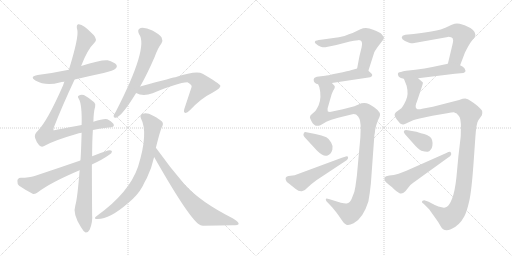
t = 0.00 s
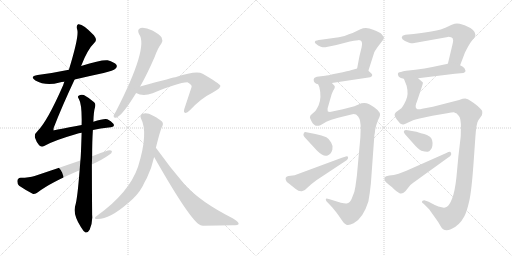
t = 2.87 s
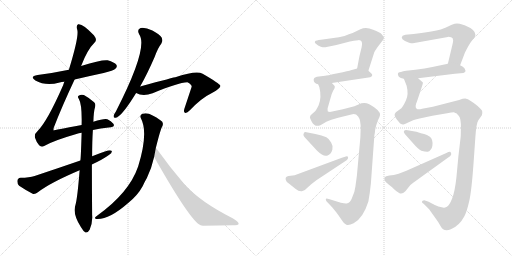
t = 5.73 s
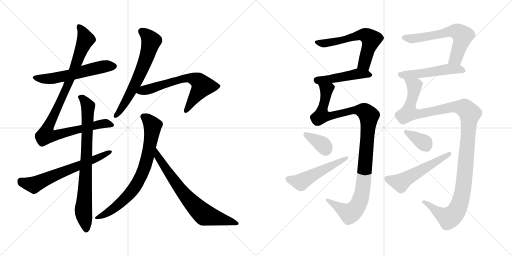
t = 8.59 s
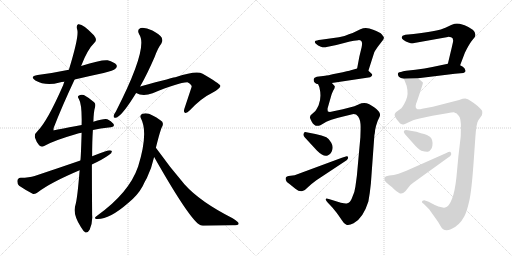
t = 11.46 s
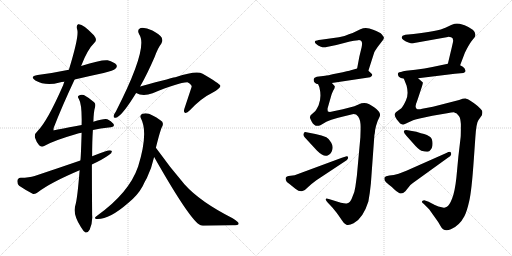
t = 14.32 s

The animated SVG that drew these frames (rendered in a browser with its animation timeline set to each time). Animation: 18 CSS @keyframes rules; one cycle of 14.32 s.

<svg version="1.1" viewBox="0 0 2048 1024" xmlns="http://www.w3.org/2000/svg">
  <g stroke="lightgray" stroke-dasharray="1,1" stroke-width="1" transform="scale(4, 4)">
    <line x1="0" y1="0" x2="256" y2="256"></line>
    <line x1="256" y1="0" x2="0" y2="256"></line>
    <line x1="128" y1="0" x2="128" y2="256"></line>
    <line x1="0" y1="128" x2="256" y2="128"></line>
    <line x1="256" y1="0" x2="512" y2="256"></line>
    <line x1="512" y1="0" x2="256" y2="256"></line>
    <line x1="384" y1="0" x2="384" y2="256"></line>
    <line x1="256" y1="128" x2="512" y2="128"></line>
  </g>
<g transform="scale(1, -1) translate(0, -850)">
   <style type="text/css">
    @keyframes keyframes0 {
      from {
       stroke: black;
       stroke-dashoffset: 574;
       stroke-width: 128;
       }
       65% {
       animation-timing-function: step-end;
       stroke: black;
       stroke-dashoffset: 0;
       stroke-width: 128;
       }
       to {
       stroke: black;
       stroke-width: 1024;
       }
       }
       #make-me-a-hanzi-animation-0 {
         animation: keyframes0 0.717122s both;
         animation-delay: 0.000000s;
         animation-timing-function: linear;
       }
    @keyframes keyframes1 {
      from {
       stroke: black;
       stroke-dashoffset: 983;
       stroke-width: 128;
       }
       76% {
       animation-timing-function: step-end;
       stroke: black;
       stroke-dashoffset: 0;
       stroke-width: 128;
       }
       to {
       stroke: black;
       stroke-width: 1024;
       }
       }
       #make-me-a-hanzi-animation-1 {
         animation: keyframes1 1.049967s both;
         animation-delay: 0.717122s;
         animation-timing-function: linear;
       }
    @keyframes keyframes2 {
      from {
       stroke: black;
       stroke-dashoffset: 797;
       stroke-width: 128;
       }
       72% {
       animation-timing-function: step-end;
       stroke: black;
       stroke-dashoffset: 0;
       stroke-width: 128;
       }
       to {
       stroke: black;
       stroke-width: 1024;
       }
       }
       #make-me-a-hanzi-animation-2 {
         animation: keyframes2 0.898600s both;
         animation-delay: 1.767089s;
         animation-timing-function: linear;
       }
    @keyframes keyframes3 {
      from {
       stroke: black;
       stroke-dashoffset: 647;
       stroke-width: 128;
       }
       68% {
       animation-timing-function: step-end;
       stroke: black;
       stroke-dashoffset: 0;
       stroke-width: 128;
       }
       to {
       stroke: black;
       stroke-width: 1024;
       }
       }
       #make-me-a-hanzi-animation-3 {
         animation: keyframes3 0.776530s both;
         animation-delay: 2.665689s;
         animation-timing-function: linear;
       }
    @keyframes keyframes4 {
      from {
       stroke: black;
       stroke-dashoffset: 641;
       stroke-width: 128;
       }
       68% {
       animation-timing-function: step-end;
       stroke: black;
       stroke-dashoffset: 0;
       stroke-width: 128;
       }
       to {
       stroke: black;
       stroke-width: 1024;
       }
       }
       #make-me-a-hanzi-animation-4 {
         animation: keyframes4 0.771647s both;
         animation-delay: 3.442219s;
         animation-timing-function: linear;
       }
    @keyframes keyframes5 {
      from {
       stroke: black;
       stroke-dashoffset: 654;
       stroke-width: 128;
       }
       68% {
       animation-timing-function: step-end;
       stroke: black;
       stroke-dashoffset: 0;
       stroke-width: 128;
       }
       to {
       stroke: black;
       stroke-width: 1024;
       }
       }
       #make-me-a-hanzi-animation-5 {
         animation: keyframes5 0.782227s both;
         animation-delay: 4.213866s;
         animation-timing-function: linear;
       }
    @keyframes keyframes6 {
      from {
       stroke: black;
       stroke-dashoffset: 761;
       stroke-width: 128;
       }
       71% {
       animation-timing-function: step-end;
       stroke: black;
       stroke-dashoffset: 0;
       stroke-width: 128;
       }
       to {
       stroke: black;
       stroke-width: 1024;
       }
       }
       #make-me-a-hanzi-animation-6 {
         animation: keyframes6 0.869303s both;
         animation-delay: 4.996093s;
         animation-timing-function: linear;
       }
    @keyframes keyframes7 {
      from {
       stroke: black;
       stroke-dashoffset: 720;
       stroke-width: 128;
       }
       70% {
       animation-timing-function: step-end;
       stroke: black;
       stroke-dashoffset: 0;
       stroke-width: 128;
       }
       to {
       stroke: black;
       stroke-width: 1024;
       }
       }
       #make-me-a-hanzi-animation-7 {
         animation: keyframes7 0.835938s both;
         animation-delay: 5.865396s;
         animation-timing-function: linear;
       }
    @keyframes keyframes8 {
      from {
       stroke: black;
       stroke-dashoffset: 605;
       stroke-width: 128;
       }
       66% {
       animation-timing-function: step-end;
       stroke: black;
       stroke-dashoffset: 0;
       stroke-width: 128;
       }
       to {
       stroke: black;
       stroke-width: 1024;
       }
       }
       #make-me-a-hanzi-animation-8 {
         animation: keyframes8 0.742350s both;
         animation-delay: 6.701334s;
         animation-timing-function: linear;
       }
    @keyframes keyframes9 {
      from {
       stroke: black;
       stroke-dashoffset: 467;
       stroke-width: 128;
       }
       60% {
       animation-timing-function: step-end;
       stroke: black;
       stroke-dashoffset: 0;
       stroke-width: 128;
       }
       to {
       stroke: black;
       stroke-width: 1024;
       }
       }
       #make-me-a-hanzi-animation-9 {
         animation: keyframes9 0.630046s both;
         animation-delay: 7.443684s;
         animation-timing-function: linear;
       }
    @keyframes keyframes10 {
      from {
       stroke: black;
       stroke-dashoffset: 1105;
       stroke-width: 128;
       }
       78% {
       animation-timing-function: step-end;
       stroke: black;
       stroke-dashoffset: 0;
       stroke-width: 128;
       }
       to {
       stroke: black;
       stroke-width: 1024;
       }
       }
       #make-me-a-hanzi-animation-10 {
         animation: keyframes10 1.149251s both;
         animation-delay: 8.073730s;
         animation-timing-function: linear;
       }
    @keyframes keyframes11 {
      from {
       stroke: black;
       stroke-dashoffset: 358;
       stroke-width: 128;
       }
       54% {
       animation-timing-function: step-end;
       stroke: black;
       stroke-dashoffset: 0;
       stroke-width: 128;
       }
       to {
       stroke: black;
       stroke-width: 1024;
       }
       }
       #make-me-a-hanzi-animation-11 {
         animation: keyframes11 0.541341s both;
         animation-delay: 9.222981s;
         animation-timing-function: linear;
       }
    @keyframes keyframes12 {
      from {
       stroke: black;
       stroke-dashoffset: 512;
       stroke-width: 128;
       }
       63% {
       animation-timing-function: step-end;
       stroke: black;
       stroke-dashoffset: 0;
       stroke-width: 128;
       }
       to {
       stroke: black;
       stroke-width: 1024;
       }
       }
       #make-me-a-hanzi-animation-12 {
         animation: keyframes12 0.666667s both;
         animation-delay: 9.764322s;
         animation-timing-function: linear;
       }
    @keyframes keyframes13 {
      from {
       stroke: black;
       stroke-dashoffset: 620;
       stroke-width: 128;
       }
       67% {
       animation-timing-function: step-end;
       stroke: black;
       stroke-dashoffset: 0;
       stroke-width: 128;
       }
       to {
       stroke: black;
       stroke-width: 1024;
       }
       }
       #make-me-a-hanzi-animation-13 {
         animation: keyframes13 0.754557s both;
         animation-delay: 10.430989s;
         animation-timing-function: linear;
       }
    @keyframes keyframes14 {
      from {
       stroke: black;
       stroke-dashoffset: 513;
       stroke-width: 128;
       }
       63% {
       animation-timing-function: step-end;
       stroke: black;
       stroke-dashoffset: 0;
       stroke-width: 128;
       }
       to {
       stroke: black;
       stroke-width: 1024;
       }
       }
       #make-me-a-hanzi-animation-14 {
         animation: keyframes14 0.667480s both;
         animation-delay: 11.185546s;
         animation-timing-function: linear;
       }
    @keyframes keyframes15 {
      from {
       stroke: black;
       stroke-dashoffset: 1215;
       stroke-width: 128;
       }
       80% {
       animation-timing-function: step-end;
       stroke: black;
       stroke-dashoffset: 0;
       stroke-width: 128;
       }
       to {
       stroke: black;
       stroke-width: 1024;
       }
       }
       #make-me-a-hanzi-animation-15 {
         animation: keyframes15 1.238770s both;
         animation-delay: 11.853026s;
         animation-timing-function: linear;
       }
    @keyframes keyframes16 {
      from {
       stroke: black;
       stroke-dashoffset: 360;
       stroke-width: 128;
       }
       54% {
       animation-timing-function: step-end;
       stroke: black;
       stroke-dashoffset: 0;
       stroke-width: 128;
       }
       to {
       stroke: black;
       stroke-width: 1024;
       }
       }
       #make-me-a-hanzi-animation-16 {
         animation: keyframes16 0.542969s both;
         animation-delay: 13.091796s;
         animation-timing-function: linear;
       }
    @keyframes keyframes17 {
      from {
       stroke: black;
       stroke-dashoffset: 539;
       stroke-width: 128;
       }
       64% {
       animation-timing-function: step-end;
       stroke: black;
       stroke-dashoffset: 0;
       stroke-width: 128;
       }
       to {
       stroke: black;
       stroke-width: 1024;
       }
       }
       #make-me-a-hanzi-animation-17 {
         animation: keyframes17 0.688639s both;
         animation-delay: 13.634765s;
         animation-timing-function: linear;
       }
</style>
<path d="M 298.5 532.0 Q 353.5 545.0 414.5 558.0 Q 454.5 568.0 461.5 575.0 Q 470.5 582.0 465.5 591.0 Q 458.5 601.0 430.5 609.0 Q 405.5 612.0 324.5 586.0 L 275.5 571.0 Q 218.5 559.0 150.5 550.0 Q 116.5 544.0 141.5 528.0 Q 183.5 504.0 238.5 520.0 Q 245.5 523.0 257.5 523.0 L 298.5 532.0 Z" fill="lightgray"></path> 
<path d="M 371.5 330.0 Q 402.5 337.0 434.5 340.0 Q 462.5 341.0 453.5 355.0 Q 444.5 367.0 429.5 373.0 Q 417.5 377.0 373.5 363.0 L 326.5 350.0 Q 215.5 329.0 214.5 328.0 Q 213.5 329.0 214.5 338.0 Q 248.5 426.0 298.5 532.0 L 324.5 586.0 Q 349.5 652.0 378.5 680.0 Q 390.5 690.0 375.5 709.0 Q 330.5 757.0 312.5 753.0 Q 303.5 749.0 309.5 729.0 Q 315.5 701.0 275.5 571.0 L 257.5 523.0 Q 254.5 517.0 252.5 509.0 Q 189.5 365.0 150.5 326.0 Q 135.5 313.0 140.5 298.0 Q 146.5 279.0 156.5 269.0 Q 165.5 260.0 174.5 265.0 Q 211.5 287.0 305.5 314.0 Q 314.5 317.0 326.5 319.0 L 371.5 330.0 Z" fill="lightgray"></path> 
<path d="M 318.5 169.0 Q 309.5 55.0 301.5 29.0 Q 289.5 -4.0 323.5 -58.0 Q 333.5 -76.0 342.5 -80.0 Q 352.5 -81.0 358.5 -69.0 Q 371.5 -38.0 368.5 -9.0 Q 367.5 97.0 367.5 192.0 L 368.5 225.0 Q 368.5 285.0 371.5 330.0 L 373.5 363.0 Q 374.5 403.0 380.5 423.0 Q 383.5 435.0 376.5 441.0 Q 354.5 460.0 335.5 470.0 Q 323.5 474.0 314.5 467.0 Q 308.5 464.0 315.5 454.0 Q 328.5 432.0 326.5 350.0 L 326.5 319.0 Q 323.5 217.0 321.5 208.0 L 318.5 169.0 Z" fill="lightgray"></path> 
<path d="M 367.5 192.0 Q 412.5 213.0 435.5 230.0 Q 448.5 237.0 447.5 246.0 Q 443.5 250.0 431.5 248.0 Q 400.5 238.0 368.5 225.0 L 321.5 208.0 Q 234.5 178.0 138.5 146.0 Q 117.5 139.0 82.5 139.0 Q 70.5 138.0 69.5 127.0 Q 68.5 114.0 76.5 107.0 Q 98.5 92.0 130.5 75.0 Q 140.5 72.0 151.5 81.0 Q 202.5 120.0 318.5 169.0 L 367.5 192.0 Z" fill="lightgray"></path> 
<path d="M 560.5 504.0 Q 588.5 553.0 618.5 622.0 Q 631.5 658.0 645.5 676.0 Q 652.5 688.0 646.5 700.0 Q 639.5 712.0 609.5 728.0 Q 581.5 741.0 562.5 738.0 Q 546.5 732.0 556.5 713.0 Q 595.5 661.0 463.5 404.0 Q 456.5 394.0 454.5 387.0 Q 453.5 375.0 466.5 380.0 Q 490.5 390.0 544.5 478.0 L 560.5 504.0 Z" fill="lightgray"></path> 
<path d="M 544.5 478.0 Q 571.5 463.0 610.5 477.0 Q 712.5 520.0 749.5 521.0 Q 768.5 511.0 766.5 503.0 Q 766.5 502.0 737.5 415.0 Q 733.5 402.0 739.5 399.0 Q 746.5 396.0 759.5 409.0 Q 805.5 458.0 849.5 479.0 Q 883.5 498.0 881.5 507.0 Q 878.5 516.0 810.5 555.0 Q 786.5 570.0 704.5 542.0 Q 700.5 542.0 560.5 504.0 C 531.5 496.0 516.5 490.0 544.5 478.0 Z" fill="lightgray"></path> 
<path d="M 623.5 259.0 Q 642.5 335.0 648.5 343.0 Q 657.5 361.0 641.5 369.0 Q 625.5 382.0 610.5 388.0 Q 588.5 401.0 570.5 395.0 Q 557.5 391.0 563.5 377.0 Q 594.5 320.0 552.5 184.0 Q 516.5 78.0 385.5 -15.0 Q 373.5 -24.0 385.5 -26.0 Q 434.5 -30.0 511.5 37.0 Q 550.5 68.0 570.5 105.0 Q 577.5 121.0 587.5 138.0 Q 606.5 177.0 616.5 222.0 L 623.5 259.0 Z" fill="lightgray"></path> 
<path d="M 616.5 222.0 Q 763.5 -37.0 802.5 -51.0 Q 805.5 -52.0 811.5 -53.0 Q 875.5 -52.0 930.5 -51.0 Q 954.5 -51.0 954.5 -45.0 Q 955.5 -38.0 930.5 -23.0 Q 800.5 43.0 738.5 112.0 Q 678.5 182.0 623.5 259.0 C 605.5 283.0 601.5 248.0 616.5 222.0 Z" fill="lightgray"></path> 
<path d="M 1473.5 567.5 L 1496.5 639.5 Q 1497.5 643.5 1510.5 662.5 L 1533.5 692.5 Q 1535.5 697.5 1535.5 700.5 Q 1535.5 702.5 1527.5 712.5 Q 1520.5 721.5 1492.5 731.5 Q 1464.5 743.5 1441.5 733.5 L 1410.5 718.5 L 1395.5 713.5 Q 1375.5 703.5 1355.5 701.5 L 1283.5 691.5 Q 1263.5 688.5 1262.5 687.5 Q 1255.5 682.5 1263.5 675.5 Q 1271.5 667.5 1283.5 663.5 Q 1295.5 659.5 1306.5 662.5 L 1345.5 670.5 L 1399.5 684.5 Q 1414.5 688.5 1433.5 689.5 Q 1453.5 690.5 1446.5 661.5 L 1437.5 624.5 L 1428.5 576.5 C 1422.5 547.5 1464.5 538.5 1473.5 567.5 Z" fill="lightgray"></path> 
<path d="M 1327.5 518.5 L 1480.5 541.5 Q 1494.5 547.5 1485.5 556.5 L 1473.5 567.5 C 1455.5 584.5 1455.5 584.5 1428.5 576.5 L 1403.5 569.5 Q 1396.5 567.5 1350.5 557.5 Q 1304.5 547.5 1300.5 547.5 L 1267.5 543.5 L 1258.5 539.5 Q 1255.5 538.5 1254.5 531.5 Q 1254.5 524.5 1259.5 519.5 Q 1264.5 514.5 1272.5 513.5 L 1327.5 518.5 Z" fill="lightgray"></path> 
<path d="M 1338.5 506.5 L 1327.5 518.5 C 1315.5 546.5 1263.5 542.5 1272.5 513.5 L 1277.5 501.5 Q 1287.5 460.5 1274.5 429.5 Q 1264.5 409.5 1260.5 405.5 L 1242.5 389.5 L 1239.5 381.5 Q 1239.5 377.5 1246.5 364.5 Q 1259.5 339.5 1281.5 349.5 L 1305.5 363.5 Q 1314.5 368.5 1325.5 371.5 L 1352.5 379.5 L 1405.5 392.5 Q 1422.5 397.5 1432.5 384.5 Q 1443.5 370.5 1442.5 335.5 L 1441.5 301.5 L 1427.5 147.5 L 1421.5 103.5 Q 1419.5 82.5 1407.5 57.5 Q 1400.5 39.5 1389.5 37.5 Q 1384.5 34.5 1363.5 39.5 L 1318.5 53.5 Q 1306.5 56.5 1304.5 55.5 Q 1299.5 51.5 1311.5 39.5 L 1329.5 20.5 L 1346.5 -0.5 Q 1355.5 -12.5 1367.5 -30.5 Q 1375.5 -44.5 1385.5 -48.5 Q 1395.5 -52.5 1414.5 -42.5 Q 1452.5 -22.5 1473.5 44.5 Q 1479.5 76.5 1483.5 116.5 L 1497.5 309.5 Q 1499.5 315.5 1500.5 330.5 Q 1502.5 344.5 1510.5 366.5 L 1517.5 381.5 Q 1528.5 399.5 1496.5 421.5 Q 1476.5 435.5 1466.5 437.5 Q 1457.5 438.5 1445.5 437.5 L 1417.5 425.5 L 1371.5 413.5 L 1319.5 402.5 L 1311.5 404.5 Q 1309.5 410.5 1310.5 417.5 L 1324.5 466.5 Q 1325.5 472.5 1332.5 487.5 Q 1341.5 500.5 1338.5 506.5 Z" fill="lightgray"></path> 
<path d="M 1261.5 314.5 L 1225.5 321.5 Q 1216.5 322.5 1216.5 319.5 Q 1209.5 310.5 1219.5 300.5 L 1267.5 248.5 Q 1295.5 220.5 1310.5 228.5 Q 1325.5 235.5 1329.5 252.5 Q 1333.5 265.5 1324.5 280.5 Q 1316.5 295.5 1305.5 301.5 Q 1288.5 308.5 1261.5 314.5 Z" fill="lightgray"></path> 
<path d="M 1147.5 122.5 L 1160.5 112.5 Q 1167.5 107.5 1181.5 95.5 Q 1196.5 83.5 1207.5 85.5 Q 1218.5 86.5 1230.5 100.5 Q 1243.5 113.5 1265.5 129.5 L 1386.5 209.5 L 1391.5 215.5 Q 1391.5 219.5 1392.5 220.5 Q 1392.5 225.5 1386.5 225.5 L 1367.5 219.5 L 1178.5 149.5 L 1162.5 147.5 Q 1143.5 147.5 1142.5 137.5 Q 1141.5 127.5 1147.5 122.5 Z" fill="lightgray"></path> 
<path d="M 1621.5 711.5 L 1610.5 707.5 Q 1596.5 693.5 1636.5 679.5 Q 1643.5 677.5 1651.5 677.5 L 1791.5 702.5 Q 1794.5 703.5 1804.5 701.5 Q 1812.5 700.5 1812.5 689.5 Q 1813.5 686.5 1807.5 662.5 L 1791.5 595.5 C 1784.5 566.5 1829.5 561.5 1840.5 589.5 L 1859.5 639.5 Q 1874.5 670.5 1886.5 686.5 L 1898.5 701.5 Q 1901.5 704.5 1901.5 711.5 Q 1902.5 731.5 1858.5 749.5 L 1838.5 755.5 Q 1827.5 756.5 1818.5 755.5 Q 1809.5 753.5 1781.5 739.5 Q 1753.5 725.5 1654.5 714.5 L 1621.5 711.5 Z" fill="lightgray"></path> 
<path d="M 1791.5 595.5 L 1729.5 582.5 Q 1700.5 576.5 1661.5 571.5 L 1624.5 567.5 Q 1598.5 562.5 1593.5 559.5 Q 1588.5 555.5 1595.5 543.5 Q 1601.5 537.5 1615.5 535.5 L 1672.5 537.5 L 1819.5 555.5 L 1853.5 558.5 Q 1860.5 561.5 1861.5 564.5 Q 1863.5 567.5 1858.5 576.5 Q 1853.5 583.5 1840.5 589.5 C 1818.5 601.5 1818.5 601.5 1791.5 595.5 Z" fill="lightgray"></path> 
<path d="M 1615.5 535.5 L 1626.5 507.5 Q 1635.5 471.5 1623.5 448.5 Q 1612.5 424.5 1605.5 417.5 L 1583.5 401.5 L 1579.5 395.5 Q 1575.5 389.5 1586.5 373.5 L 1600.5 356.5 Q 1609.5 351.5 1613.5 352.5 Q 1617.5 352.5 1630.5 359.5 L 1652.5 369.5 Q 1658.5 372.5 1678.5 376.5 L 1729.5 387.5 L 1788.5 397.5 Q 1806.5 401.5 1815.5 401.5 Q 1822.5 397.5 1825.5 397.5 Q 1834.5 389.5 1837.5 383.5 Q 1841.5 377.5 1843.5 354.5 Q 1843.5 309.5 1842.5 301.5 L 1833.5 224.5 L 1825.5 139.5 Q 1819.5 84.5 1808.5 56.5 Q 1797.5 28.5 1787.5 23.5 Q 1777.5 18.5 1775.5 19.5 L 1753.5 24.5 Q 1732.5 33.5 1729.5 35.5 L 1714.5 43.5 Q 1700.5 49.5 1696.5 49.5 L 1690.5 47.5 Q 1683.5 42.5 1694.5 35.5 L 1716.5 13.5 L 1743.5 -24.5 Q 1751.5 -34.5 1761.5 -52.5 Q 1775.5 -80.5 1803.5 -66.5 Q 1837.5 -52.5 1857.5 -14.5 Q 1867.5 4.5 1876.5 44.5 Q 1886.5 84.5 1895.5 216.5 L 1901.5 302.5 Q 1905.5 359.5 1913.5 369.5 L 1927.5 389.5 Q 1930.5 397.5 1928.5 407.5 Q 1923.5 414.5 1910.5 426.5 Q 1875.5 454.5 1864.5 455.5 Q 1854.5 456.5 1836.5 450.5 L 1731.5 423.5 L 1688.5 415.5 Q 1677.5 411.5 1669.5 413.5 Q 1661.5 415.5 1662.5 426.5 Q 1663.5 436.5 1667.5 443.5 L 1687.5 503.5 Q 1692.5 519.5 1691.5 520.5 L 1672.5 537.5 C 1653.5 560.5 1604.5 563.5 1615.5 535.5 Z" fill="lightgray"></path> 
<path d="M 1665.5 323.5 L 1630.5 329.5 Q 1618.5 330.5 1617.5 328.5 Q 1610.5 322.5 1625.5 307.5 L 1650.5 279.5 Q 1673.5 252.5 1685.5 247.5 Q 1703.5 242.5 1710.5 243.5 Q 1717.5 244.5 1722.5 251.5 Q 1728.5 257.5 1729.5 267.5 Q 1732.5 294.5 1719.5 303.5 Q 1707.5 312.5 1696.5 314.5 Q 1686.5 316.5 1665.5 323.5 Z" fill="lightgray"></path> 
<path d="M 1785.5 238.5 L 1625.5 167.5 L 1594.5 155.5 Q 1574.5 149.5 1557.5 148.5 Q 1541.5 146.5 1538.5 141.5 Q 1536.5 136.5 1538.5 129.5 Q 1541.5 121.5 1554.5 112.5 Q 1568.5 102.5 1576.5 93.5 Q 1585.5 84.5 1596.5 78.5 Q 1607.5 71.5 1621.5 85.5 L 1633.5 100.5 Q 1640.5 111.5 1651.5 118.5 L 1791.5 219.5 Q 1802.5 226.5 1804.5 231.5 Q 1805.5 237.5 1803.5 239.5 Q 1802.5 246.5 1785.5 238.5 Z" fill="lightgray"></path> 
      <clipPath id="make-me-a-hanzi-clip-0">
      <path d="M 298.5 532.0 Q 353.5 545.0 414.5 558.0 Q 454.5 568.0 461.5 575.0 Q 470.5 582.0 465.5 591.0 Q 458.5 601.0 430.5 609.0 Q 405.5 612.0 324.5 586.0 L 275.5 571.0 Q 218.5 559.0 150.5 550.0 Q 116.5 544.0 141.5 528.0 Q 183.5 504.0 238.5 520.0 Q 245.5 523.0 257.5 523.0 L 298.5 532.0 Z" fill="lightgray"></path>
      </clipPath>
      <path clip-path="url(#make-me-a-hanzi-clip-0)" d="M 143.5 540.0 L 200.5 535.0 L 409.5 583.0 L 455.5 585.0 " fill="none" id="make-me-a-hanzi-animation-0" stroke-dasharray="446 892" stroke-linecap="round"></path>

      <clipPath id="make-me-a-hanzi-clip-1">
      <path d="M 371.5 330.0 Q 402.5 337.0 434.5 340.0 Q 462.5 341.0 453.5 355.0 Q 444.5 367.0 429.5 373.0 Q 417.5 377.0 373.5 363.0 L 326.5 350.0 Q 215.5 329.0 214.5 328.0 Q 213.5 329.0 214.5 338.0 Q 248.5 426.0 298.5 532.0 L 324.5 586.0 Q 349.5 652.0 378.5 680.0 Q 390.5 690.0 375.5 709.0 Q 330.5 757.0 312.5 753.0 Q 303.5 749.0 309.5 729.0 Q 315.5 701.0 275.5 571.0 L 257.5 523.0 Q 254.5 517.0 252.5 509.0 Q 189.5 365.0 150.5 326.0 Q 135.5 313.0 140.5 298.0 Q 146.5 279.0 156.5 269.0 Q 165.5 260.0 174.5 265.0 Q 211.5 287.0 305.5 314.0 Q 314.5 317.0 326.5 319.0 L 371.5 330.0 Z" fill="lightgray"></path>
      </clipPath>
      <path clip-path="url(#make-me-a-hanzi-clip-1)" d="M 316.5 745.0 L 343.5 694.0 L 280.5 531.0 L 189.5 333.0 L 214.5 333.0 L 223.5 309.0 L 387.5 352.0 L 428.5 356.0 L 442.5 350.0 " fill="none" id="make-me-a-hanzi-animation-1" stroke-dasharray="855 1710" stroke-linecap="round"></path>

      <clipPath id="make-me-a-hanzi-clip-2">
      <path d="M 318.5 169.0 Q 309.5 55.0 301.5 29.0 Q 289.5 -4.0 323.5 -58.0 Q 333.5 -76.0 342.5 -80.0 Q 352.5 -81.0 358.5 -69.0 Q 371.5 -38.0 368.5 -9.0 Q 367.5 97.0 367.5 192.0 L 368.5 225.0 Q 368.5 285.0 371.5 330.0 L 373.5 363.0 Q 374.5 403.0 380.5 423.0 Q 383.5 435.0 376.5 441.0 Q 354.5 460.0 335.5 470.0 Q 323.5 474.0 314.5 467.0 Q 308.5 464.0 315.5 454.0 Q 328.5 432.0 326.5 350.0 L 326.5 319.0 Q 323.5 217.0 321.5 208.0 L 318.5 169.0 Z" fill="lightgray"></path>
      </clipPath>
      <path clip-path="url(#make-me-a-hanzi-clip-2)" d="M 322.5 461.0 L 352.5 424.0 L 333.5 11.0 L 344.5 -68.0 " fill="none" id="make-me-a-hanzi-animation-2" stroke-dasharray="669 1338" stroke-linecap="round"></path>

      <clipPath id="make-me-a-hanzi-clip-3">
      <path d="M 367.5 192.0 Q 412.5 213.0 435.5 230.0 Q 448.5 237.0 447.5 246.0 Q 443.5 250.0 431.5 248.0 Q 400.5 238.0 368.5 225.0 L 321.5 208.0 Q 234.5 178.0 138.5 146.0 Q 117.5 139.0 82.5 139.0 Q 70.5 138.0 69.5 127.0 Q 68.5 114.0 76.5 107.0 Q 98.5 92.0 130.5 75.0 Q 140.5 72.0 151.5 81.0 Q 202.5 120.0 318.5 169.0 L 367.5 192.0 Z" fill="lightgray"></path>
      </clipPath>
      <path clip-path="url(#make-me-a-hanzi-clip-3)" d="M 81.5 127.0 L 135.5 110.0 L 442.5 243.0 " fill="none" id="make-me-a-hanzi-animation-3" stroke-dasharray="519 1038" stroke-linecap="round"></path>

      <clipPath id="make-me-a-hanzi-clip-4">
      <path d="M 560.5 504.0 Q 588.5 553.0 618.5 622.0 Q 631.5 658.0 645.5 676.0 Q 652.5 688.0 646.5 700.0 Q 639.5 712.0 609.5 728.0 Q 581.5 741.0 562.5 738.0 Q 546.5 732.0 556.5 713.0 Q 595.5 661.0 463.5 404.0 Q 456.5 394.0 454.5 387.0 Q 453.5 375.0 466.5 380.0 Q 490.5 390.0 544.5 478.0 L 560.5 504.0 Z" fill="lightgray"></path>
      </clipPath>
      <path clip-path="url(#make-me-a-hanzi-clip-4)" d="M 567.5 724.0 L 600.5 693.0 L 603.5 682.0 L 593.5 642.0 L 538.5 509.0 L 501.5 440.0 L 463.5 388.0 " fill="none" id="make-me-a-hanzi-animation-4" stroke-dasharray="513 1026" stroke-linecap="round"></path>

      <clipPath id="make-me-a-hanzi-clip-5">
      <path d="M 544.5 478.0 Q 571.5 463.0 610.5 477.0 Q 712.5 520.0 749.5 521.0 Q 768.5 511.0 766.5 503.0 Q 766.5 502.0 737.5 415.0 Q 733.5 402.0 739.5 399.0 Q 746.5 396.0 759.5 409.0 Q 805.5 458.0 849.5 479.0 Q 883.5 498.0 881.5 507.0 Q 878.5 516.0 810.5 555.0 Q 786.5 570.0 704.5 542.0 Q 700.5 542.0 560.5 504.0 C 531.5 496.0 516.5 490.0 544.5 478.0 Z" fill="lightgray"></path>
      </clipPath>
      <path clip-path="url(#make-me-a-hanzi-clip-5)" d="M 552.5 482.0 L 719.5 534.0 L 759.5 539.0 L 785.5 531.0 L 809.5 506.0 L 743.5 405.0 " fill="none" id="make-me-a-hanzi-animation-5" stroke-dasharray="526 1052" stroke-linecap="round"></path>

      <clipPath id="make-me-a-hanzi-clip-6">
      <path d="M 623.5 259.0 Q 642.5 335.0 648.5 343.0 Q 657.5 361.0 641.5 369.0 Q 625.5 382.0 610.5 388.0 Q 588.5 401.0 570.5 395.0 Q 557.5 391.0 563.5 377.0 Q 594.5 320.0 552.5 184.0 Q 516.5 78.0 385.5 -15.0 Q 373.5 -24.0 385.5 -26.0 Q 434.5 -30.0 511.5 37.0 Q 550.5 68.0 570.5 105.0 Q 577.5 121.0 587.5 138.0 Q 606.5 177.0 616.5 222.0 L 623.5 259.0 Z" fill="lightgray"></path>
      </clipPath>
      <path clip-path="url(#make-me-a-hanzi-clip-6)" d="M 572.5 384.0 L 593.5 370.0 L 610.5 346.0 L 590.5 221.0 L 568.5 155.0 L 531.5 91.0 L 490.5 45.0 L 423.5 -6.0 L 391.5 -20.0 " fill="none" id="make-me-a-hanzi-animation-6" stroke-dasharray="633 1266" stroke-linecap="round"></path>

      <clipPath id="make-me-a-hanzi-clip-7">
      <path d="M 616.5 222.0 Q 763.5 -37.0 802.5 -51.0 Q 805.5 -52.0 811.5 -53.0 Q 875.5 -52.0 930.5 -51.0 Q 954.5 -51.0 954.5 -45.0 Q 955.5 -38.0 930.5 -23.0 Q 800.5 43.0 738.5 112.0 Q 678.5 182.0 623.5 259.0 C 605.5 283.0 601.5 248.0 616.5 222.0 Z" fill="lightgray"></path>
      </clipPath>
      <path clip-path="url(#make-me-a-hanzi-clip-7)" d="M 627.5 252.0 L 633.5 216.0 L 663.5 172.0 L 729.5 82.0 L 799.5 7.0 L 821.5 -10.0 L 949.5 -44.0 " fill="none" id="make-me-a-hanzi-animation-7" stroke-dasharray="592 1184" stroke-linecap="round"></path>

      <clipPath id="make-me-a-hanzi-clip-8">
      <path d="M 1473.5 567.5 L 1496.5 639.5 Q 1497.5 643.5 1510.5 662.5 L 1533.5 692.5 Q 1535.5 697.5 1535.5 700.5 Q 1535.5 702.5 1527.5 712.5 Q 1520.5 721.5 1492.5 731.5 Q 1464.5 743.5 1441.5 733.5 L 1410.5 718.5 L 1395.5 713.5 Q 1375.5 703.5 1355.5 701.5 L 1283.5 691.5 Q 1263.5 688.5 1262.5 687.5 Q 1255.5 682.5 1263.5 675.5 Q 1271.5 667.5 1283.5 663.5 Q 1295.5 659.5 1306.5 662.5 L 1345.5 670.5 L 1399.5 684.5 Q 1414.5 688.5 1433.5 689.5 Q 1453.5 690.5 1446.5 661.5 L 1437.5 624.5 L 1428.5 576.5 C 1422.5 547.5 1464.5 538.5 1473.5 567.5 Z" fill="lightgray"></path>
      </clipPath>
      <path clip-path="url(#make-me-a-hanzi-clip-8)" d="M 1267.5 681.5 L 1309.5 678.5 L 1434.5 709.5 L 1474.5 702.5 L 1484.5 690.5 L 1458.5 601.5 L 1437.5 581.5 " fill="none" id="make-me-a-hanzi-animation-8" stroke-dasharray="477 954" stroke-linecap="round"></path>

      <clipPath id="make-me-a-hanzi-clip-9">
      <path d="M 1327.5 518.5 L 1480.5 541.5 Q 1494.5 547.5 1485.5 556.5 L 1473.5 567.5 C 1455.5 584.5 1455.5 584.5 1428.5 576.5 L 1403.5 569.5 Q 1396.5 567.5 1350.5 557.5 Q 1304.5 547.5 1300.5 547.5 L 1267.5 543.5 L 1258.5 539.5 Q 1255.5 538.5 1254.5 531.5 Q 1254.5 524.5 1259.5 519.5 Q 1264.5 514.5 1272.5 513.5 L 1327.5 518.5 Z" fill="lightgray"></path>
      </clipPath>
      <path clip-path="url(#make-me-a-hanzi-clip-9)" d="M 1267.5 529.5 L 1332.5 535.5 L 1427.5 555.5 L 1475.5 551.5 " fill="none" id="make-me-a-hanzi-animation-9" stroke-dasharray="339 678" stroke-linecap="round"></path>

      <clipPath id="make-me-a-hanzi-clip-10">
      <path d="M 1338.5 506.5 L 1327.5 518.5 C 1315.5 546.5 1263.5 542.5 1272.5 513.5 L 1277.5 501.5 Q 1287.5 460.5 1274.5 429.5 Q 1264.5 409.5 1260.5 405.5 L 1242.5 389.5 L 1239.5 381.5 Q 1239.5 377.5 1246.5 364.5 Q 1259.5 339.5 1281.5 349.5 L 1305.5 363.5 Q 1314.5 368.5 1325.5 371.5 L 1352.5 379.5 L 1405.5 392.5 Q 1422.5 397.5 1432.5 384.5 Q 1443.5 370.5 1442.5 335.5 L 1441.5 301.5 L 1427.5 147.5 L 1421.5 103.5 Q 1419.5 82.5 1407.5 57.5 Q 1400.5 39.5 1389.5 37.5 Q 1384.5 34.5 1363.5 39.5 L 1318.5 53.5 Q 1306.5 56.5 1304.5 55.5 Q 1299.5 51.5 1311.5 39.5 L 1329.5 20.5 L 1346.5 -0.5 Q 1355.5 -12.5 1367.5 -30.5 Q 1375.5 -44.5 1385.5 -48.5 Q 1395.5 -52.5 1414.5 -42.5 Q 1452.5 -22.5 1473.5 44.5 Q 1479.5 76.5 1483.5 116.5 L 1497.5 309.5 Q 1499.5 315.5 1500.5 330.5 Q 1502.5 344.5 1510.5 366.5 L 1517.5 381.5 Q 1528.5 399.5 1496.5 421.5 Q 1476.5 435.5 1466.5 437.5 Q 1457.5 438.5 1445.5 437.5 L 1417.5 425.5 L 1371.5 413.5 L 1319.5 402.5 L 1311.5 404.5 Q 1309.5 410.5 1310.5 417.5 L 1324.5 466.5 Q 1325.5 472.5 1332.5 487.5 Q 1341.5 500.5 1338.5 506.5 Z" fill="lightgray"></path>
      </clipPath>
      <path clip-path="url(#make-me-a-hanzi-clip-10)" d="M 1279.5 509.5 L 1306.5 490.5 L 1285.5 387.5 L 1314.5 385.5 L 1432.5 410.5 L 1459.5 404.5 L 1475.5 386.5 L 1453.5 111.5 L 1432.5 31.5 L 1414.5 7.5 L 1396.5 -2.5 L 1311.5 51.5 " fill="none" id="make-me-a-hanzi-animation-10" stroke-dasharray="977 1954" stroke-linecap="round"></path>

      <clipPath id="make-me-a-hanzi-clip-11">
      <path d="M 1261.5 314.5 L 1225.5 321.5 Q 1216.5 322.5 1216.5 319.5 Q 1209.5 310.5 1219.5 300.5 L 1267.5 248.5 Q 1295.5 220.5 1310.5 228.5 Q 1325.5 235.5 1329.5 252.5 Q 1333.5 265.5 1324.5 280.5 Q 1316.5 295.5 1305.5 301.5 Q 1288.5 308.5 1261.5 314.5 Z" fill="lightgray"></path>
      </clipPath>
      <path clip-path="url(#make-me-a-hanzi-clip-11)" d="M 1222.5 312.5 L 1290.5 272.5 L 1301.5 252.5 " fill="none" id="make-me-a-hanzi-animation-11" stroke-dasharray="230 460" stroke-linecap="round"></path>

      <clipPath id="make-me-a-hanzi-clip-12">
      <path d="M 1147.5 122.5 L 1160.5 112.5 Q 1167.5 107.5 1181.5 95.5 Q 1196.5 83.5 1207.5 85.5 Q 1218.5 86.5 1230.5 100.5 Q 1243.5 113.5 1265.5 129.5 L 1386.5 209.5 L 1391.5 215.5 Q 1391.5 219.5 1392.5 220.5 Q 1392.5 225.5 1386.5 225.5 L 1367.5 219.5 L 1178.5 149.5 L 1162.5 147.5 Q 1143.5 147.5 1142.5 137.5 Q 1141.5 127.5 1147.5 122.5 Z" fill="lightgray"></path>
      </clipPath>
      <path clip-path="url(#make-me-a-hanzi-clip-12)" d="M 1155.5 133.5 L 1203.5 122.5 L 1386.5 219.5 " fill="none" id="make-me-a-hanzi-animation-12" stroke-dasharray="384 768" stroke-linecap="round"></path>

      <clipPath id="make-me-a-hanzi-clip-13">
      <path d="M 1621.5 711.5 L 1610.5 707.5 Q 1596.5 693.5 1636.5 679.5 Q 1643.5 677.5 1651.5 677.5 L 1791.5 702.5 Q 1794.5 703.5 1804.5 701.5 Q 1812.5 700.5 1812.5 689.5 Q 1813.5 686.5 1807.5 662.5 L 1791.5 595.5 C 1784.5 566.5 1829.5 561.5 1840.5 589.5 L 1859.5 639.5 Q 1874.5 670.5 1886.5 686.5 L 1898.5 701.5 Q 1901.5 704.5 1901.5 711.5 Q 1902.5 731.5 1858.5 749.5 L 1838.5 755.5 Q 1827.5 756.5 1818.5 755.5 Q 1809.5 753.5 1781.5 739.5 Q 1753.5 725.5 1654.5 714.5 L 1621.5 711.5 Z" fill="lightgray"></path>
      </clipPath>
      <path clip-path="url(#make-me-a-hanzi-clip-13)" d="M 1618.5 699.5 L 1656.5 695.5 L 1824.5 725.5 L 1850.5 705.5 L 1847.5 690.5 L 1823.5 617.5 L 1798.5 600.5 " fill="none" id="make-me-a-hanzi-animation-13" stroke-dasharray="492 984" stroke-linecap="round"></path>

      <clipPath id="make-me-a-hanzi-clip-14">
      <path d="M 1791.5 595.5 L 1729.5 582.5 Q 1700.5 576.5 1661.5 571.5 L 1624.5 567.5 Q 1598.5 562.5 1593.5 559.5 Q 1588.5 555.5 1595.5 543.5 Q 1601.5 537.5 1615.5 535.5 L 1672.5 537.5 L 1819.5 555.5 L 1853.5 558.5 Q 1860.5 561.5 1861.5 564.5 Q 1863.5 567.5 1858.5 576.5 Q 1853.5 583.5 1840.5 589.5 C 1818.5 601.5 1818.5 601.5 1791.5 595.5 Z" fill="lightgray"></path>
      </clipPath>
      <path clip-path="url(#make-me-a-hanzi-clip-14)" d="M 1598.5 554.5 L 1612.5 549.5 L 1664.5 553.5 L 1787.5 573.5 L 1852.5 568.5 " fill="none" id="make-me-a-hanzi-animation-14" stroke-dasharray="385 770" stroke-linecap="round"></path>

      <clipPath id="make-me-a-hanzi-clip-15">
      <path d="M 1615.5 535.5 L 1626.5 507.5 Q 1635.5 471.5 1623.5 448.5 Q 1612.5 424.5 1605.5 417.5 L 1583.5 401.5 L 1579.5 395.5 Q 1575.5 389.5 1586.5 373.5 L 1600.5 356.5 Q 1609.5 351.5 1613.5 352.5 Q 1617.5 352.5 1630.5 359.5 L 1652.5 369.5 Q 1658.5 372.5 1678.5 376.5 L 1729.5 387.5 L 1788.5 397.5 Q 1806.5 401.5 1815.5 401.5 Q 1822.5 397.5 1825.5 397.5 Q 1834.5 389.5 1837.5 383.5 Q 1841.5 377.5 1843.5 354.5 Q 1843.5 309.5 1842.5 301.5 L 1833.5 224.5 L 1825.5 139.5 Q 1819.5 84.5 1808.5 56.5 Q 1797.5 28.5 1787.5 23.5 Q 1777.5 18.5 1775.5 19.5 L 1753.5 24.5 Q 1732.5 33.5 1729.5 35.5 L 1714.5 43.5 Q 1700.5 49.5 1696.5 49.5 L 1690.5 47.5 Q 1683.5 42.5 1694.5 35.5 L 1716.5 13.5 L 1743.5 -24.5 Q 1751.5 -34.5 1761.5 -52.5 Q 1775.5 -80.5 1803.5 -66.5 Q 1837.5 -52.5 1857.5 -14.5 Q 1867.5 4.5 1876.5 44.5 Q 1886.5 84.5 1895.5 216.5 L 1901.5 302.5 Q 1905.5 359.5 1913.5 369.5 L 1927.5 389.5 Q 1930.5 397.5 1928.5 407.5 Q 1923.5 414.5 1910.5 426.5 Q 1875.5 454.5 1864.5 455.5 Q 1854.5 456.5 1836.5 450.5 L 1731.5 423.5 L 1688.5 415.5 Q 1677.5 411.5 1669.5 413.5 Q 1661.5 415.5 1662.5 426.5 Q 1663.5 436.5 1667.5 443.5 L 1687.5 503.5 Q 1692.5 519.5 1691.5 520.5 L 1672.5 537.5 C 1653.5 560.5 1604.5 563.5 1615.5 535.5 Z" fill="lightgray"></path>
      </clipPath>
      <path clip-path="url(#make-me-a-hanzi-clip-15)" d="M 1622.5 530.5 L 1656.5 504.5 L 1636.5 400.5 L 1681.5 394.5 L 1835.5 423.5 L 1858.5 417.5 L 1879.5 396.5 L 1852.5 96.5 L 1841.5 43.5 L 1825.5 6.5 L 1794.5 -20.5 L 1759.5 -3.5 L 1695.5 42.5 " fill="none" id="make-me-a-hanzi-animation-15" stroke-dasharray="1087 2174" stroke-linecap="round"></path>

      <clipPath id="make-me-a-hanzi-clip-16">
      <path d="M 1665.5 323.5 L 1630.5 329.5 Q 1618.5 330.5 1617.5 328.5 Q 1610.5 322.5 1625.5 307.5 L 1650.5 279.5 Q 1673.5 252.5 1685.5 247.5 Q 1703.5 242.5 1710.5 243.5 Q 1717.5 244.5 1722.5 251.5 Q 1728.5 257.5 1729.5 267.5 Q 1732.5 294.5 1719.5 303.5 Q 1707.5 312.5 1696.5 314.5 Q 1686.5 316.5 1665.5 323.5 Z" fill="lightgray"></path>
      </clipPath>
      <path clip-path="url(#make-me-a-hanzi-clip-16)" d="M 1624.5 322.5 L 1696.5 279.5 L 1706.5 262.5 " fill="none" id="make-me-a-hanzi-animation-16" stroke-dasharray="232 464" stroke-linecap="round"></path>

      <clipPath id="make-me-a-hanzi-clip-17">
      <path d="M 1785.5 238.5 L 1625.5 167.5 L 1594.5 155.5 Q 1574.5 149.5 1557.5 148.5 Q 1541.5 146.5 1538.5 141.5 Q 1536.5 136.5 1538.5 129.5 Q 1541.5 121.5 1554.5 112.5 Q 1568.5 102.5 1576.5 93.5 Q 1585.5 84.5 1596.5 78.5 Q 1607.5 71.5 1621.5 85.5 L 1633.5 100.5 Q 1640.5 111.5 1651.5 118.5 L 1791.5 219.5 Q 1802.5 226.5 1804.5 231.5 Q 1805.5 237.5 1803.5 239.5 Q 1802.5 246.5 1785.5 238.5 Z" fill="lightgray"></path>
      </clipPath>
      <path clip-path="url(#make-me-a-hanzi-clip-17)" d="M 1547.5 135.5 L 1602.5 119.5 L 1796.5 234.5 " fill="none" id="make-me-a-hanzi-animation-17" stroke-dasharray="411 822" stroke-linecap="round"></path>

</g>
</svg>
